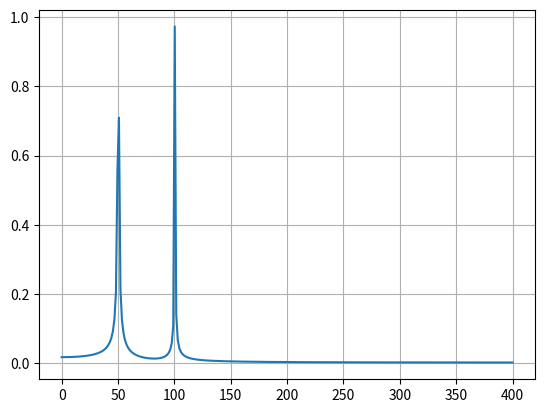

Write the Python code that produced this figure.
import numpy as np
from scipy.fftpack import fft

N = 600
T = 1.0 / 800.0

x = np.linspace(0.0, N*T, N)
# Signal @ 50 Hz
y = np.sin(50.0 * 2.0*np.pi*x) + np.sin(100.0 * 2.0*np.pi*x)

yf = fft(y)
xf = np.linspace(0.0, 1.0/(2.0*T), N//2)

import matplotlib.pyplot as plt
plt.plot(xf, 2.0/N * np.abs(yf[0:N//2]))
plt.grid()
plt.show()
